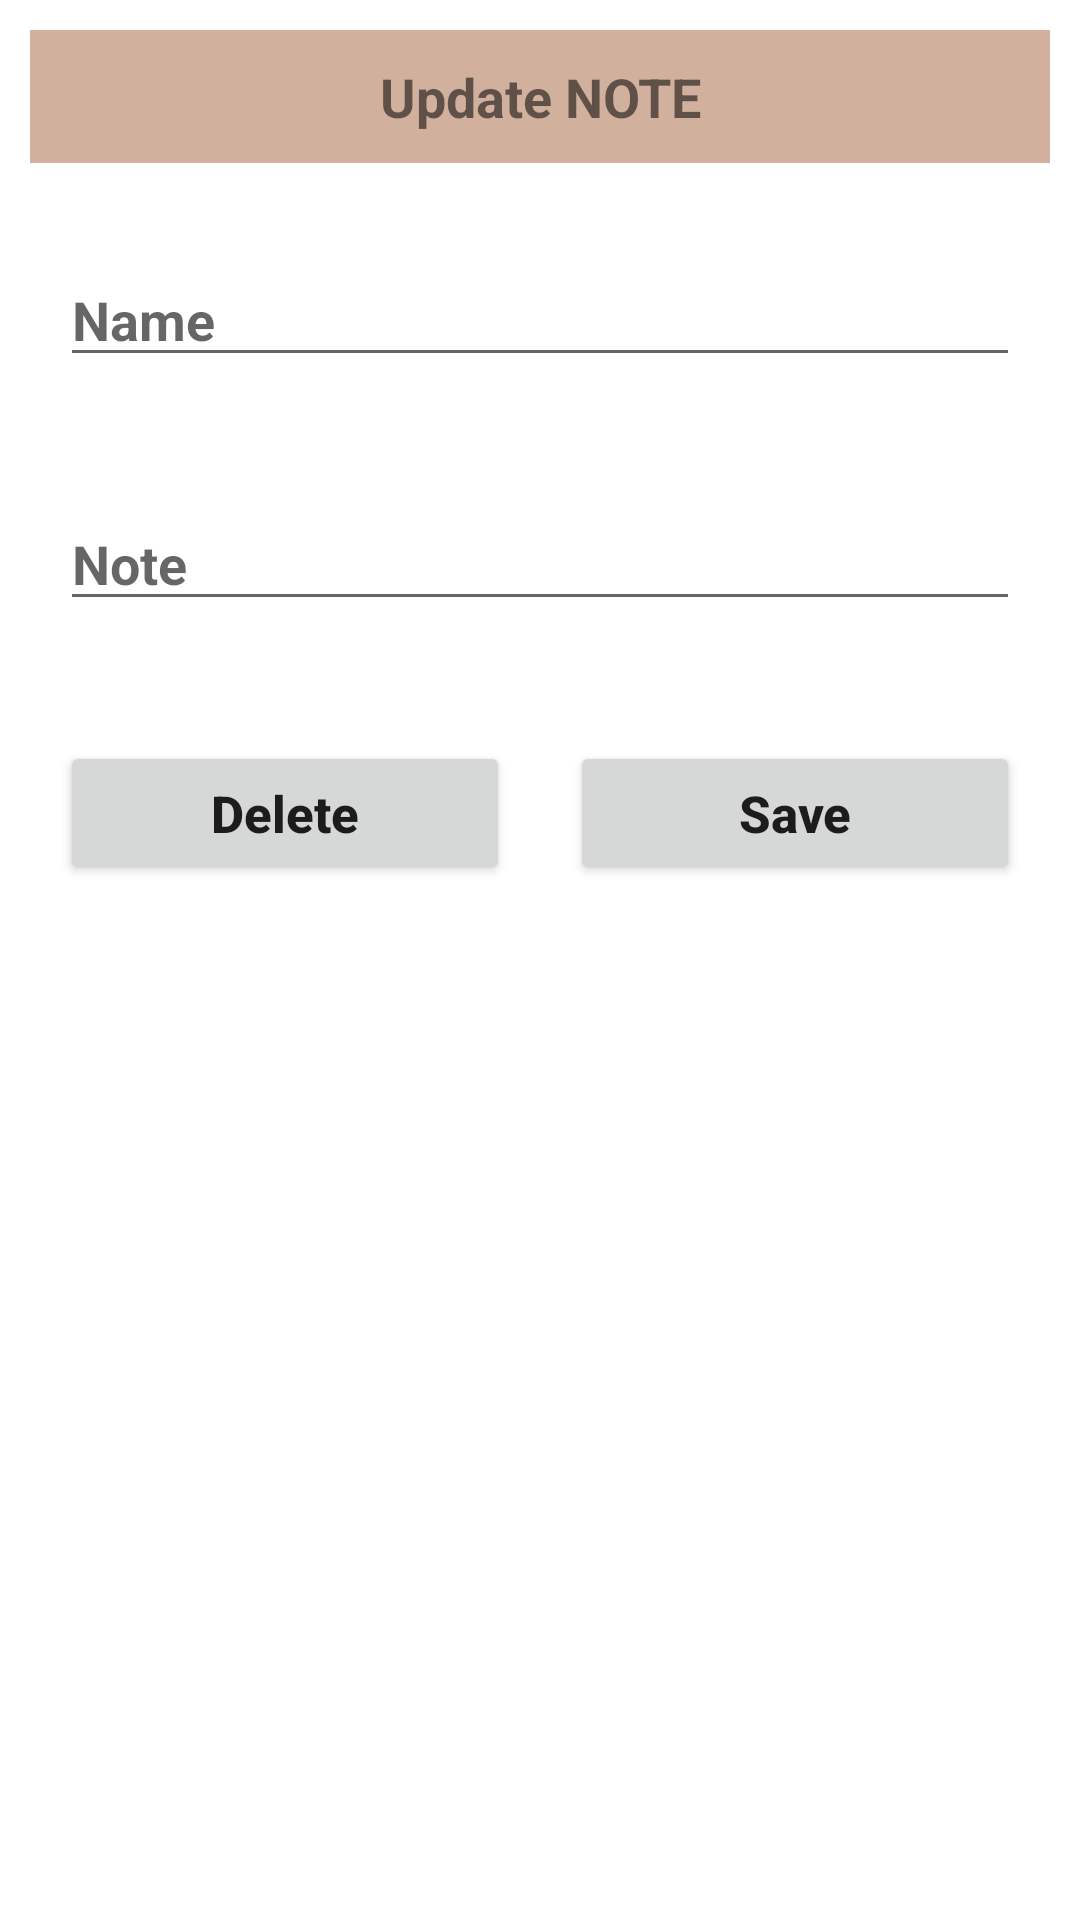

Produce the Android XML layout that renders to this screen, including the resource entries it uses.
<!-- AndroidManifest.xml: application theme Theme.JustUs -->
<!-- res/layout/update_note.xml -->
<?xml version="1.0" encoding="utf-8"?>
<LinearLayout xmlns:android="http://schemas.android.com/apk/res/android"
    android:orientation="vertical"
    android:layout_width="match_parent"
    android:layout_height="match_parent">

    <TextView
        android:layout_width="match_parent"
        android:layout_height="wrap_content"
        android:layout_margin="10dp"
        android:text="Update NOTE"
        android:gravity="center"
        android:background="#D1B19D"
        android:textSize="18sp"
        android:padding="10dp"
        android:textStyle="bold" />

    <LinearLayout
        android:layout_width="match_parent"
        android:layout_height="wrap_content"
        android:layout_margin="10dp"
        android:orientation="horizontal">

        <RelativeLayout
            android:layout_width="0dp"
            android:layout_height="wrap_content"
            android:layout_weight="4">

            <EditText
                android:id="@+id/editNote_name"
                android:layout_width="match_parent"
                android:layout_height="wrap_content"
                android:layout_marginStart="10dp"
                android:layout_marginTop="10dp"
                android:layout_marginEnd="10dp"
                android:layout_marginBottom="10dp"
                android:hint="Name"
                android:textColor="#000"
                android:textStyle="bold" />
        </RelativeLayout>


    </LinearLayout>
    <LinearLayout
        android:layout_width="match_parent"
        android:layout_height="wrap_content"
        android:layout_margin="10dp"
        android:orientation="horizontal">


        <RelativeLayout
            android:layout_width="0dp"
            android:layout_height="wrap_content"
            android:layout_weight="4">

            <EditText
                android:id="@+id/editNote"
                android:layout_width="match_parent"
                android:layout_height="wrap_content"
                android:layout_marginStart="10dp"
                android:layout_marginTop="10dp"
                android:layout_marginEnd="10dp"
                android:layout_marginBottom="10dp"
                android:hint="Note"
                android:textColor="#000"
                android:textStyle="bold" />
        </RelativeLayout>


    </LinearLayout>

    <LinearLayout
        android:layout_width="match_parent"
        android:layout_height="wrap_content"
        android:layout_margin="10dp"
        android:layout_weight="2">

        <RelativeLayout
            android:layout_weight="2"
            android:layout_width="0dp"
            android:layout_height="wrap_content">

            <Button
                android:id="@+id/btn_delete_note"
                android:layout_width="match_parent"
                android:layout_height="wrap_content"
                android:layout_marginStart="10dp"
                android:layout_marginTop="10dp"
                android:layout_marginEnd="10dp"
                android:layout_marginBottom="10dp"
                android:text="Delete"
                android:textAllCaps="false"
                android:textSize="17sp"
                android:textStyle="bold" />



        </RelativeLayout>
        <RelativeLayout
            android:layout_weight="2"
            android:layout_width="0dp"
            android:layout_height="wrap_content">

            <Button
                android:id="@+id/btn_update_note"
                android:layout_width="match_parent"
                android:layout_height="wrap_content"
                android:layout_marginStart="10dp"
                android:layout_marginTop="10dp"
                android:layout_marginEnd="10dp"
                android:layout_marginBottom="10dp"
                android:text="Save"
                android:textAllCaps="false"
                android:textSize="17sp"
                android:textStyle="bold" />



        </RelativeLayout>

    </LinearLayout>


</LinearLayout>
<!-- resources referenced by this layout -->
<resources>
  <style name="Theme.JustUs" parent="Theme.MaterialComponents.DayNight.DarkActionBar">
          
  
          <item name="colorPrimary">#8E6A55</item>
          <item name="colorPrimaryVariant">#8E6A55</item>
          <item name="colorOnPrimary">@color/white</item>
          
          <item name="colorSecondary">#D1B19D</item>
          <item name="colorSecondaryVariant">#D1B19D</item>
          <item name="colorOnSecondary">@color/black</item>
          
          <item name="android:statusBarColor">?attr/colorPrimaryVariant</item>
  
          
  
      </style>
  <!-- not gathered from this repository: default colours our renderer supplied (Android Studio template values) -->
  <color name="black">#FF000000</color>
  <color name="white">#FFFFFFFF</color>
</resources>
